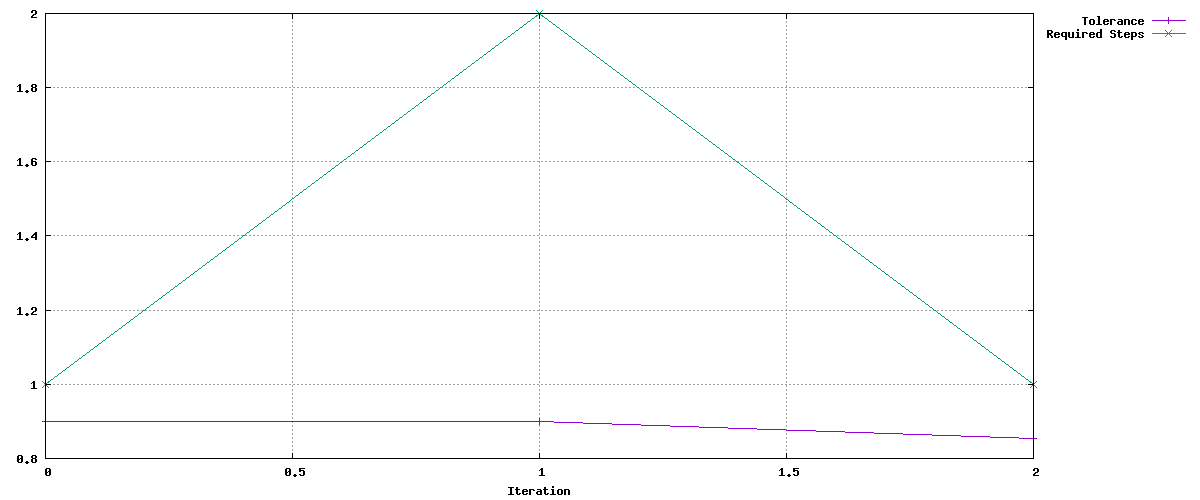

Data behind this chart, as committed beside it:
Tolerance, Required Steps
0.9, 1
0.9, 2
0.855, 1
